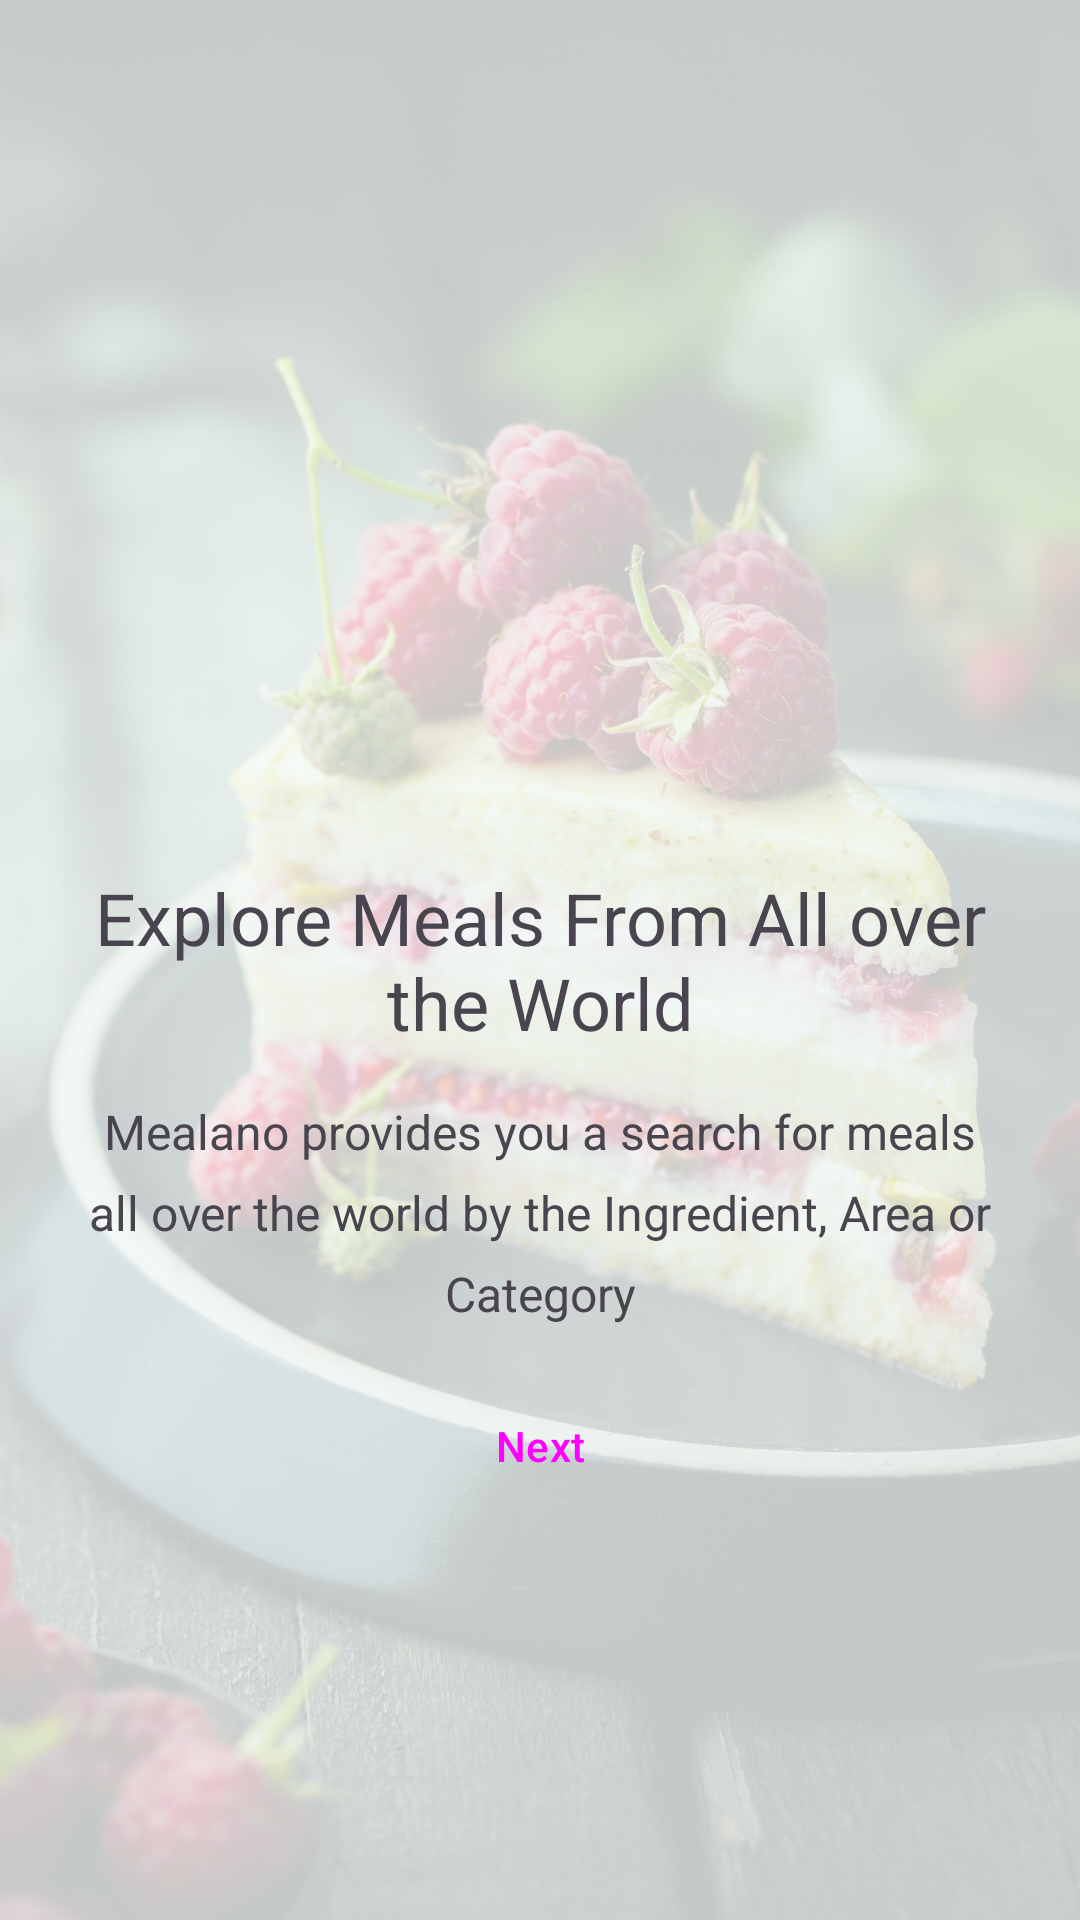

The Android layout XML behind this screen, and the referenced resources:
<!-- AndroidManifest.xml: application theme Theme.Mealano -->
<!-- res/layout/fragment_on_boarding_second.xml -->
<?xml version="1.0" encoding="utf-8"?>
<androidx.constraintlayout.widget.ConstraintLayout xmlns:android="http://schemas.android.com/apk/res/android"
    xmlns:app="http://schemas.android.com/apk/res-auto"
    xmlns:tools="http://schemas.android.com/tools"
    android:id="@+id/frameLayout4"
    android:layout_width="match_parent"
    android:layout_height="match_parent"
    tools:context=".onboarding.OnBoardingSecondFragment">

    <ImageView
        android:id="@+id/imageView2"
        android:layout_width="0dp"
        android:layout_height="0dp"
        android:alpha="0.2"
        android:scaleType="centerCrop"
        app:layout_constraintBottom_toBottomOf="parent"
        app:layout_constraintEnd_toEndOf="parent"
        app:layout_constraintStart_toStartOf="parent"
        app:layout_constraintTop_toTopOf="parent"
        app:srcCompat="@drawable/second_onboarding_background" />

    <TextView
        android:id="@+id/textView3"
        android:layout_width="0dp"
        android:layout_height="wrap_content"
        android:layout_marginStart="16dp"
        android:layout_marginEnd="16dp"
        android:text="@string/second_onboarding_title"
        android:textAlignment="center"
        android:textSize="24sp"
        app:layout_constraintBottom_toBottomOf="parent"
        app:layout_constraintEnd_toEndOf="parent"
        app:layout_constraintStart_toStartOf="parent"
        app:layout_constraintTop_toTopOf="parent"
        app:layout_constraintVertical_bias="0.5" />

    <Button
        android:id="@+id/btnNextToThirdOnboarding"
        style="@style/Widget.Material3.Button.OutlinedButton"
        android:layout_width="wrap_content"
        android:layout_height="wrap_content"
        android:layout_marginTop="16dp"
        android:drawableEnd="@drawable/baseline_navigate_next_24"
        android:drawableTint="@color/md_theme_primary"
        android:text="@string/next"
        app:layout_constraintEnd_toEndOf="@+id/textView6"
        app:layout_constraintStart_toStartOf="@+id/textView6"
        app:layout_constraintTop_toBottomOf="@+id/textView6" />

    <TextView
        android:id="@+id/textView6"
        android:layout_width="0dp"
        android:layout_height="wrap_content"
        android:layout_marginTop="16dp"
        android:lineSpacingExtra="8sp"
        android:text="@string/second_onboarding_description"
        android:textAlignment="center"
        android:textSize="16sp"
        app:layout_constraintEnd_toEndOf="@+id/textView3"
        app:layout_constraintStart_toStartOf="@+id/textView3"
        app:layout_constraintTop_toBottomOf="@+id/textView3" />

</androidx.constraintlayout.widget.ConstraintLayout>
<!-- resources referenced by this layout -->
<resources>
  <color name="md_theme_primary">#006A64</color>
  <string name="next">Next</string>
  <string name="second_onboarding_description">Mealano provides you a search for meals all over the world by the Ingredient, Area or Category</string>
  <string name="second_onboarding_title">Explore Meals From All over the World</string>
  <style name="Theme.Mealano" parent="Base.Theme.Mealano" />
  <color name="md_theme_onPrimary">#FFFFFF</color>
  <color name="md_theme_primaryContainer">#9DF2E9</color>
  <color name="md_theme_onPrimaryContainer">#00504B</color>
  <color name="md_theme_secondary">#4A6360</color>
  <color name="md_theme_onSecondary">#FFFFFF</color>
  <color name="md_theme_secondaryContainer">#CCE8E4</color>
  <color name="md_theme_onSecondaryContainer">#324B48</color>
  <color name="md_theme_tertiary">#47617A</color>
  <color name="md_theme_onTertiary">#FFFFFF</color>
  <color name="md_theme_tertiaryContainer">#CFE5FF</color>
  <color name="md_theme_onTertiaryContainer">#2F4962</color>
  <color name="md_theme_error">#BA1A1A</color>
  <color name="md_theme_onError">#FFFFFF</color>
  <color name="md_theme_errorContainer">#FFDAD6</color>
  <color name="md_theme_onErrorContainer">#93000A</color>
  <color name="md_theme_background">#F4FBF9</color>
  <color name="md_theme_onBackground">#161D1C</color>
  <color name="md_theme_surface">#F4FBF9</color>
  <color name="md_theme_onSurface">#161D1C</color>
  <color name="md_theme_surfaceVariant">#DAE5E2</color>
  <color name="md_theme_onSurfaceVariant">#3F4947</color>
  <color name="md_theme_outline">#6F7977</color>
  <color name="md_theme_outlineVariant">#BEC9C6</color>
  <color name="md_theme_inverseSurface">#2B3231</color>
  <color name="md_theme_inverseOnSurface">#ECF2F0</color>
  <color name="md_theme_inversePrimary">#81D5CD</color>
  <color name="md_theme_primaryFixed">#9DF2E9</color>
  <color name="md_theme_onPrimaryFixed">#00201E</color>
  <color name="md_theme_primaryFixedDim">#81D5CD</color>
  <color name="md_theme_onPrimaryFixedVariant">#00504B</color>
  <color name="md_theme_secondaryFixed">#CCE8E4</color>
  <color name="md_theme_onSecondaryFixed">#051F1D</color>
  <color name="md_theme_secondaryFixedDim">#B0CCC8</color>
  <color name="md_theme_onSecondaryFixedVariant">#324B48</color>
  <color name="md_theme_tertiaryFixed">#CFE5FF</color>
  <color name="md_theme_onTertiaryFixed">#001D33</color>
  <color name="md_theme_tertiaryFixedDim">#AFC9E7</color>
  <color name="md_theme_onTertiaryFixedVariant">#2F4962</color>
  <color name="md_theme_surfaceDim">#D5DBD9</color>
  <color name="md_theme_surfaceBright">#F4FBF9</color>
  <color name="md_theme_surfaceContainerLowest">#FFFFFF</color>
  <color name="md_theme_surfaceContainerLow">#EFF5F3</color>
  <color name="md_theme_surfaceContainer">#E9EFED</color>
  <color name="md_theme_surfaceContainerHigh">#E3E9E8</color>
  <color name="md_theme_surfaceContainerHighest">#DDE4E2</color>
</resources>
